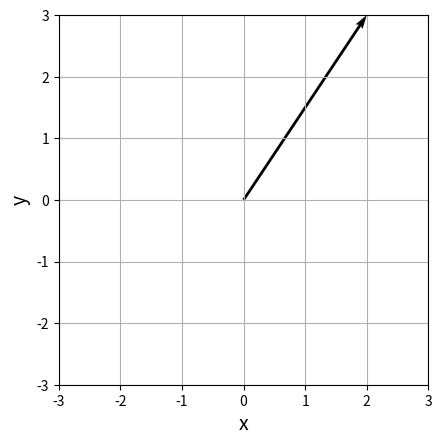

This figure's Python source:
# %%
import numpy as np
import matplotlib.pyplot as plt


def arrow(start, size, color):
    plt.quiver(
        start[0], start[1], size[0], size[1], angles="xy", scale_units="xy", scale=1, color=color
    )


s = np.array([0, 0])
a = np.array([2, 3])

plt.axes().set_aspect("equal")
arrow(s, a, color="black")

plt.xlim([-3, 3])
plt.ylim([-3, 3])
plt.xlabel("x", size=14)
plt.ylabel("y", size=14)
plt.grid()
plt.show()


# %%
